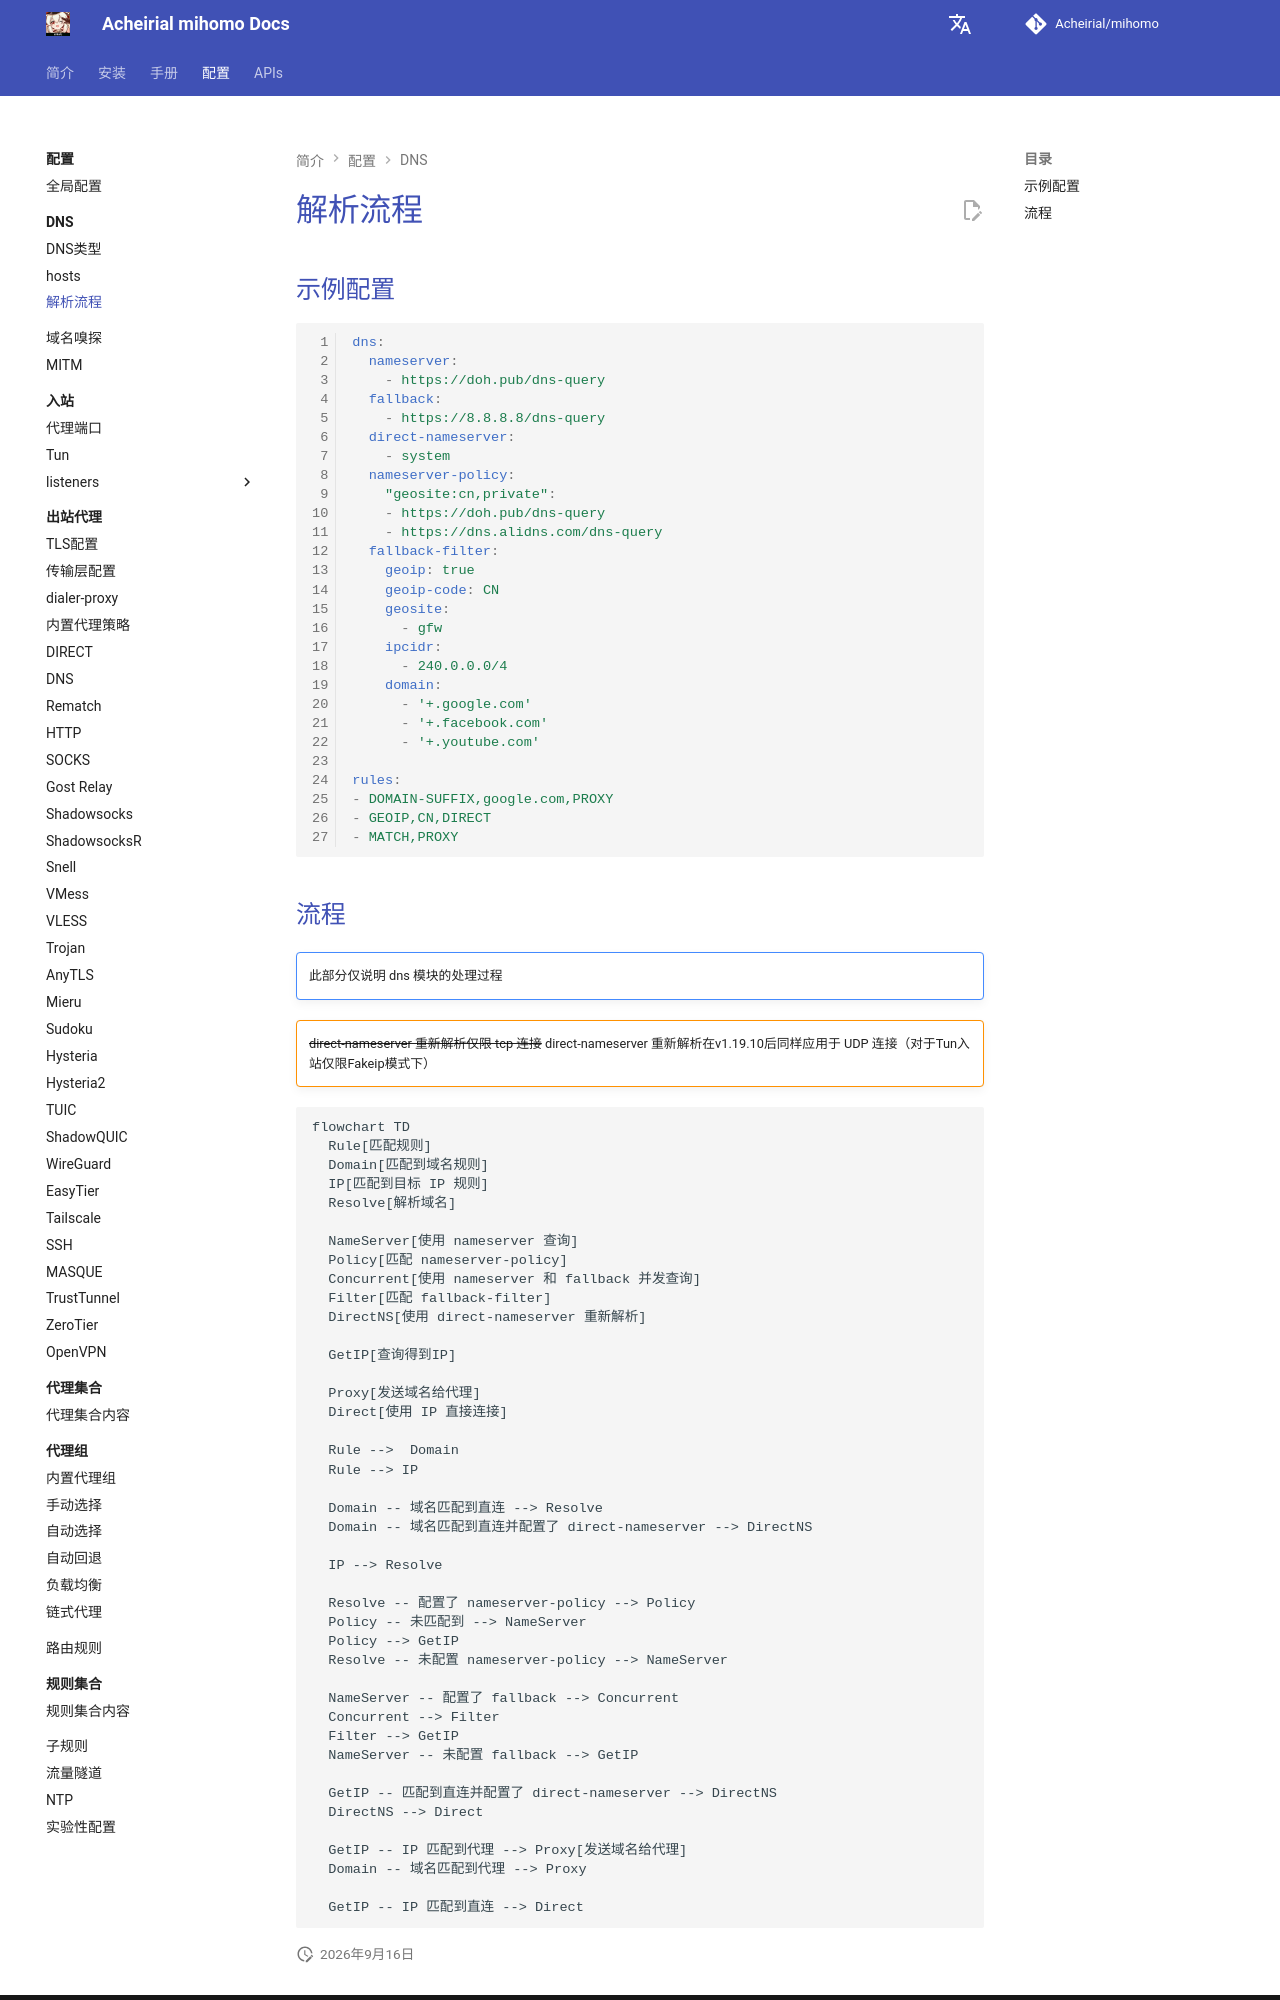

repository: Acheirial/mihomo · page: config/dns/diagram/index.html · generator: mkdocs

# 解析流程

## 示例配置

```{.yaml linenums="1"}
dns:
  nameserver:
    - https://doh.pub/dns-query
  fallback:
    - https://8.8.8.8/dns-query
  direct-nameserver:
    - system
  nameserver-policy:
    "geosite:cn,private":
    - https://doh.pub/dns-query
    - https://dns.alidns.com/dns-query
  fallback-filter:
    geoip: true
    geoip-code: CN
    geosite:
      - gfw
    ipcidr:
      - 240.0.0.0/4
    domain:
      - '+.google.com'
      - '+.facebook.com'
      - '+.youtube.com'

rules:
- DOMAIN-SUFFIX,google.com,PROXY
- GEOIP,CN,DIRECT
- MATCH,PROXY
```
